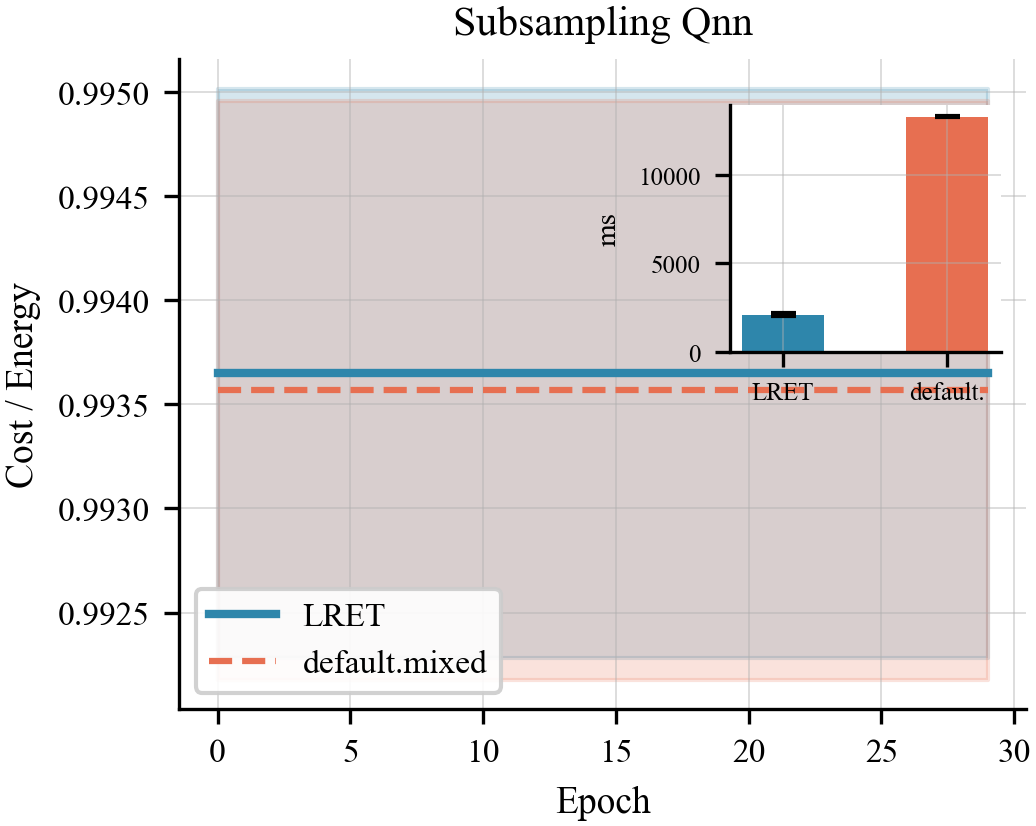

Source data for this figure (header and first rows):
algo, epoch, lret_t0, lret_t1, comp_t0, comp_t1
subsampling_qnn, 0, 0.9923, 0.995, 0.9922, 0.995
subsampling_qnn, 1, 0.9923, 0.995, 0.9922, 0.995
subsampling_qnn, 2, 0.9923, 0.995, 0.9922, 0.995
subsampling_qnn, 3, 0.9923, 0.995, 0.9922, 0.995
subsampling_qnn, 4, 0.9923, 0.995, 0.9922, 0.995
subsampling_qnn, 5, 0.9923, 0.995, 0.9922, 0.995
subsampling_qnn, 6, 0.9923, 0.995, 0.9922, 0.995
subsampling_qnn, 7, 0.9923, 0.995, 0.9922, 0.995
subsampling_qnn, 8, 0.9923, 0.995, 0.9922, 0.995
subsampling_qnn, 9, 0.9923, 0.995, 0.9922, 0.995
subsampling_qnn, 10, 0.9923, 0.995, 0.9922, 0.995
subsampling_qnn, 11, 0.9923, 0.995, 0.9922, 0.995
subsampling_qnn, 12, 0.9923, 0.995, 0.9922, 0.995
subsampling_qnn, 13, 0.9923, 0.995, 0.9922, 0.995
subsampling_qnn, 14, 0.9923, 0.995, 0.9922, 0.995
subsampling_qnn, 15, 0.9923, 0.995, 0.9922, 0.995
subsampling_qnn, 16, 0.9923, 0.995, 0.9922, 0.995
subsampling_qnn, 17, 0.9923, 0.995, 0.9922, 0.995
subsampling_qnn, 18, 0.9923, 0.995, 0.9922, 0.995
subsampling_qnn, 19, 0.9923, 0.995, 0.9922, 0.995
subsampling_qnn, 20, 0.9923, 0.995, 0.9922, 0.995
subsampling_qnn, 21, 0.9923, 0.995, 0.9922, 0.995
subsampling_qnn, 22, 0.9923, 0.995, 0.9922, 0.995
subsampling_qnn, 23, 0.9923, 0.995, 0.9922, 0.995
subsampling_qnn, 24, 0.9923, 0.995, 0.9922, 0.995
subsampling_qnn, 25, 0.9923, 0.995, 0.9922, 0.995
subsampling_qnn, 26, 0.9923, 0.995, 0.9922, 0.995
subsampling_qnn, 27, 0.9923, 0.995, 0.9922, 0.995
subsampling_qnn, 28, 0.9923, 0.995, 0.9922, 0.995
subsampling_qnn, 29, 0.9923, 0.995, 0.9922, 0.995
